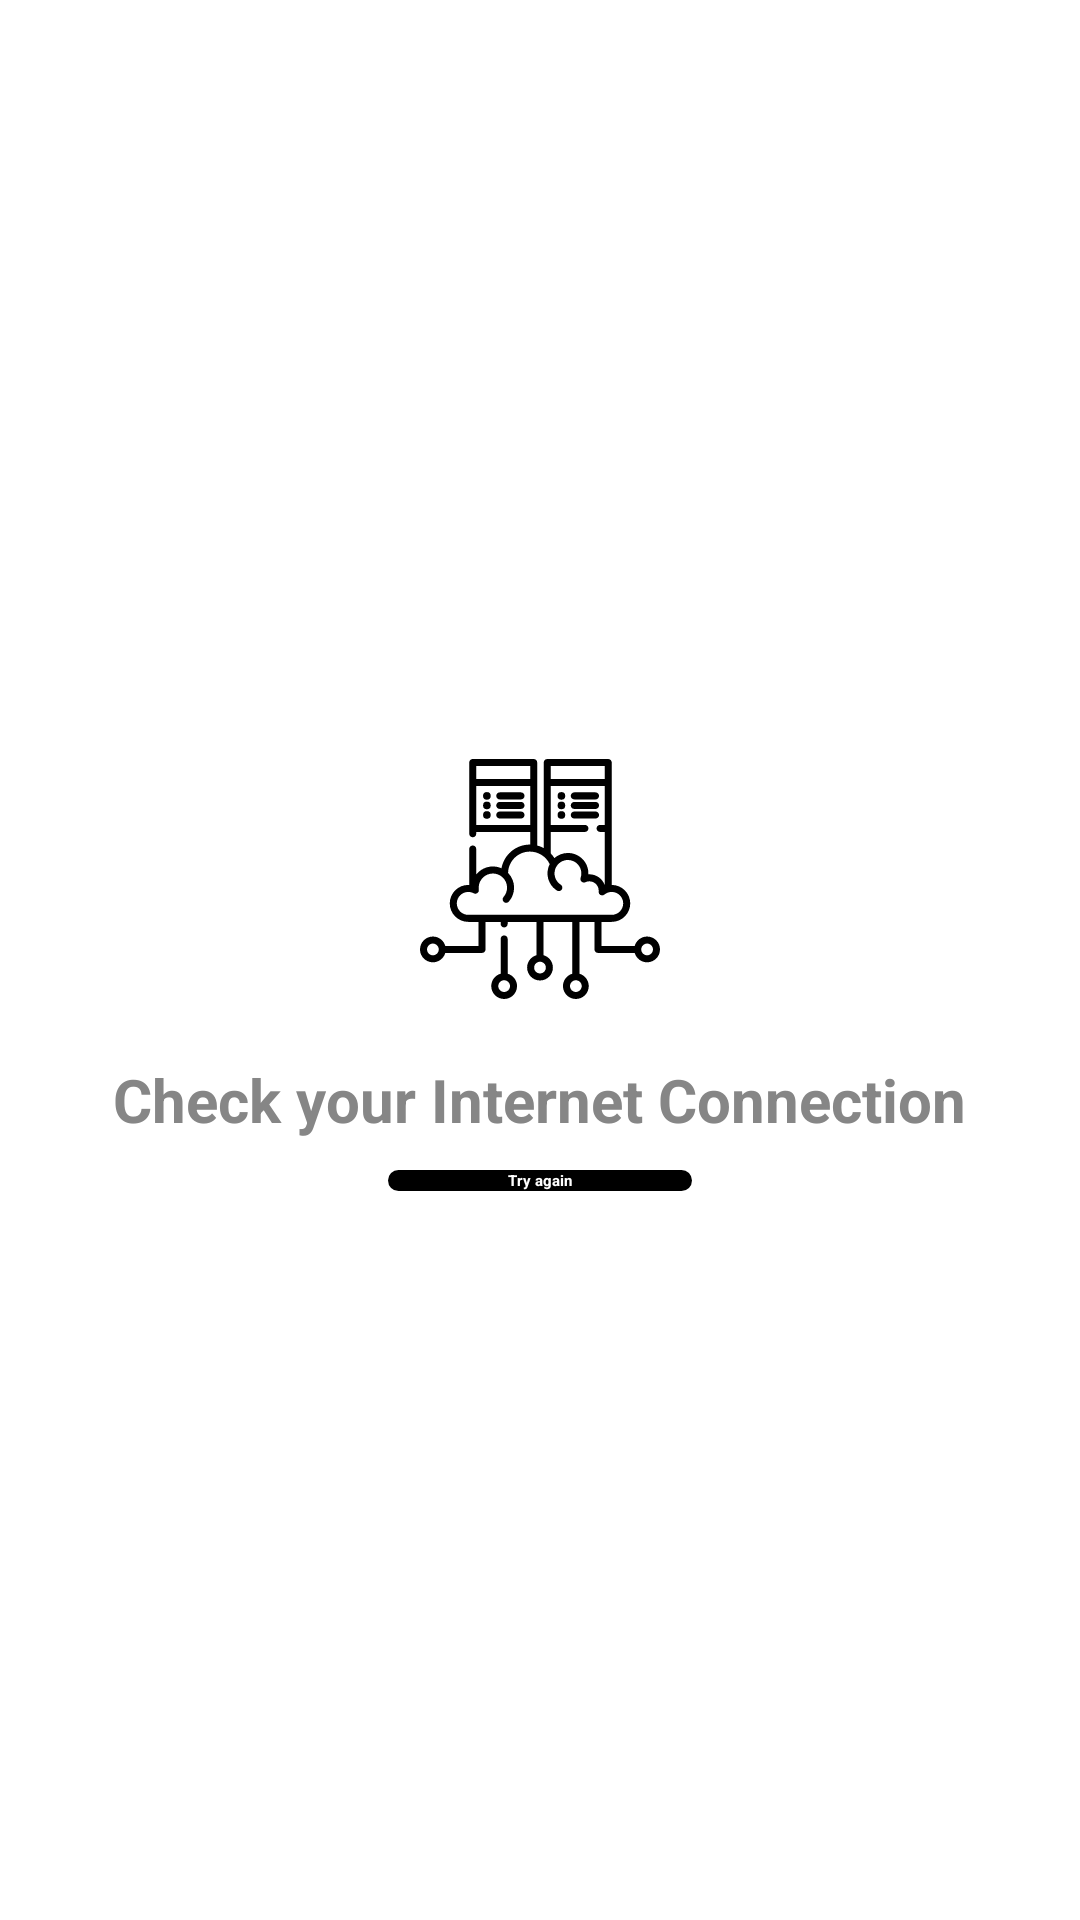

Write the Android layout XML for this screen, with the resource values it uses.
<!-- AndroidManifest.xml: application theme Theme.VideoChannel -->
<!-- res/layout/error_page.xml -->
<?xml version="1.0" encoding="utf-8"?>
<LinearLayout xmlns:android="http://schemas.android.com/apk/res/android"
    xmlns:aapt="http://schemas.android.com/aapt"
    xmlns:app="http://schemas.android.com/apk/res-auto"
    android:layout_width="match_parent"
    android:layout_height="match_parent"
    android:orientation="vertical">

    <RelativeLayout
        android:layout_width="match_parent"
        android:layout_height="match_parent"
        android:gravity="center">

        <LinearLayout
            android:layout_width="match_parent"
            android:layout_height="wrap_content"
            android:gravity="center"
            android:orientation="vertical">

            <ImageView
                android:layout_width="100dp"
                android:layout_height="100dp"
                android:padding="10dp"
                android:src="@drawable/ic_server" />

            <TextView
                android:layout_width="wrap_content"
                android:layout_height="wrap_content"
                android:padding="10dp"
                android:shadowColor="@color/white"
                android:shadowDx="1"
                android:shadowDy="1"
                android:shadowRadius="5"
                android:text="Check your Internet Connection"
                android:textColor="#868686"
                android:textSize="20dp"
                android:textStyle="bold" />

            <Button
                android:id="@+id/button_try_again"
                android:layout_width="wrap_content"
                android:layout_height="wrap_content"
                android:background="@drawable/gradient_dialog_btn"
                android:paddingLeft="40dp"
                android:paddingRight="40dp"
                android:text="Try again"
                android:textColor="@color/white"
                android:textStyle="bold" />
        </LinearLayout>
    </RelativeLayout>
</LinearLayout>
<!-- resources referenced by this layout -->
<resources>
  <!-- drawable gradient_dialog_btn (drawable) -->
  <?xml version="1.0" encoding="utf-8"?>
  <shape xmlns:android="http://schemas.android.com/apk/res/android"
      xmlns:aapt="http://schemas.android.com/aapt"
      xmlns:app="http://schemas.android.com/apk/res-auto"
      android:shape="rectangle">
      <corners android:radius="5dp" />
      <gradient
          android:angle="0"
          android:endColor="@color/black"
          android:startColor="@color/black"
          android:type="linear" />
  </shape>
  <!-- drawable ic_server: vector/xml drawable (drawable, 7625 chars, omitted) -->
  <style name="Theme.VideoChannel" parent="Theme.MaterialComponents.Light.NoActionBar">
          
          <item name="colorPrimary">@color/purple_500</item>
          <item name="colorPrimaryVariant">@color/purple_700</item>
          <item name="colorOnPrimary">@color/white</item>
          
          <item name="colorSecondary">@color/teal_200</item>
          <item name="colorSecondaryVariant">@color/teal_700</item>
          <item name="colorOnSecondary">@color/black</item>
          
          <item name="android:statusBarColor" tools:targetApi="l">?attr/colorPrimaryVariant</item>
          
      </style>
  <!-- not gathered from this repository: default colours our renderer supplied (Android Studio template values) -->
  <color name="purple_500">#FF6200EE</color>
  <color name="purple_700">#FF3700B3</color>
  <color name="teal_200">#FF03DAC5</color>
  <color name="teal_700">#FF018786</color>
  <color name="black">#FF000000</color>
  <color name="white">#FFFFFFFF</color>
</resources>
